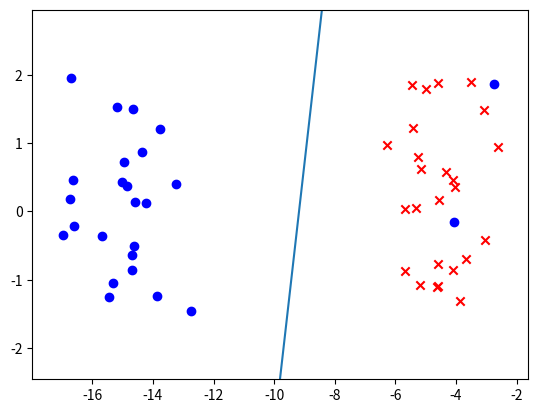

Reproduce this figure in Python. (Note: this script raises an exception after producing the figure.)
# -*- coding: utf-8 -*-


import numpy as np
import matplotlib.pyplot as plt


def generate_data(n=50):
    x = np.random.randn(n, 3)
    x[:n // 2, 0] -= 15
    x[n // 2:, 0] -= 5
    x[1:3, 0] += 10
    x[:, 2] = 1
    y = np.concatenate((np.ones(n // 2), -np.ones(n // 2)))
    index = np.random.permutation(np.arange(n))
    return x[index], y[index]


def phi(x):
    return x


def update(x, y, gamma, theta):
    #import pdb; pdb.set_trace()
    mu, sigma = theta
    n_sample = x.shape[0]
    phi_x = phi(x)

    beta = gamma + (phi_x.dot(sigma) * phi_x).sum(axis=1)

    hinge = 1 - phi_x.dot(mu) * y
    hinge[hinge < 0] = 0
    d_mu = (y * hinge / beta)[:, np.newaxis] * sigma.dot(phi_x.T).T
    d_mu = d_mu.mean(axis=0)

    d_sigma = np.zeros_like(sigma)
    for i in range(n_sample):
        _phi_x = phi_x[i, :]
        _beta = beta[i]
        tmp = sigma.dot(_phi_x)[:, np.newaxis]
        d_sigma += tmp.dot(tmp.T) / _beta
    d_sigma /= n_sample

    mu_new = mu + d_mu
    sigma_new = sigma - d_sigma
    return mu_new, sigma_new


def compute_loss(x, y, gamma, theta, theta_old):
    mu, sigma = theta
    mu_old, sigma_old = theta_old

    d = mu.shape[0] - 1
    sigma_old_inv = np.linalg.inv(sigma_old)
    phi_x = phi(x)

    loss_main = 1 - phi_x.dot(mu) * y
    loss_main[loss_main < 0] = 0
    loss_main = loss_main ** 2
    loss_main = loss_main.mean()

    loss_var = (phi_x.dot(sigma) * phi_x).sum(axis=1)
    loss_var = loss_var.mean()

    loss_KL = (0
        + np.log(np.linalg.det(sigma_old) / np.linalg.det(sigma))
        + np.trace(sigma_old_inv.dot(sigma))
        + (mu - mu_old).T.dot(sigma_old_inv).dot(mu - mu_old)
        - d
        )
    loss_KL.mean()

    loss = loss_main + loss_var + gamma * loss_KL
    return loss, loss_main, loss_var, loss_KL


def train(x, y, gamma, epochs=1, batch_size=1, shuffle=True):
    d = x.shape[1]
    n_sample = x.shape[0]
    mu = np.random.random(d)
    sigma = np.diag(np.random.random(d) + 0.1)
    theta = (mu, sigma)
    print('train')
    for epoch in range(1, 1+epochs):
        if shuffle:
            idx = np.random.permutation(np.arange(n_sample))
            x = x[idx]
            y = y[idx]
        loss_list = []
        for i in range(0, n_sample, batch_size):
            x_mini = x[i:i+batch_size]
            y_mini = y[i:i+batch_size]

            theta_new = update(x_mini, y_mini, gamma, theta)

            losses = compute_loss(x_mini, y_mini, gamma, theta_new, theta)
            loss_list.append(losses)

            theta = theta_new

        losses = np.array(loss_list).mean(axis=0)
        loss, loss_main, loss_var, loss_KL = tuple(losses)
        print(f'Epoch: {epoch}  Loss: {loss:.4f}  (main: {loss_main:.4f}  var: {loss_var:.4f}  KL: {loss_KL:.4f})')
    print()
    return theta


def visualize(x, y, theta, num=100, offset=1.0, path=None):
    x1_max, x1_min = x[:, 0].max(), x[:, 0].min()
    x2_max, x2_min = x[:, 1].max(), x[:, 1].min()

    X = np.linspace(x1_min, x1_max, num=num)
    mu, sigma = theta

    plt.xlim(x1_min-offset, x1_max+offset)
    plt.ylim(x2_min-offset, x2_max+offset)

    plt.scatter(x[(y==1), 0], x[(y==1), 1] , c='blue', marker='o')
    plt.scatter(x[(y==-1), 0], x[(y==-1), 1] , c='red', marker='x')

    if abs(mu[0]) > abs(mu[1]):
        plt.plot(
            [x1_min, x1_max],
            [-(mu[2]+mu[0]*x1_min)/mu[1], -(mu[2]+mu[0]*x1_max)/mu[1]]
            )
    else:
        plt.plot(
            [-(mu[2]+mu[1]*x2_min)/mu[0], -(mu[2]+mu[1]*x2_max)/mu[0]],
            [x2_min, x2_max]
            )

    if path:
        plt.savefig(path)
    plt.show()


def main():
    # settings
    gamma = 1.0
    n_sample = 50
    batch_size = 10
    epochs = 50
    fig_path = '../figures/assignment2_result.png'
    np.random.seed(0)

    # load data
    x, y = generate_data(n_sample)
    #print(x)
    #print(y)

    # train
    theta = train(x, y, gamma, epochs=epochs, batch_size=batch_size)
    mu, sigma = theta

    # result
    print('result')
    print(f'#Sample: {n_sample}')
    print(f'gamma: {gamma}')
    print(f'mu: {mu}')
    print(f'sigma: \n{sigma}')

    visualize(x, y, theta, path=fig_path)


if __name__ == '__main__':
    main()
